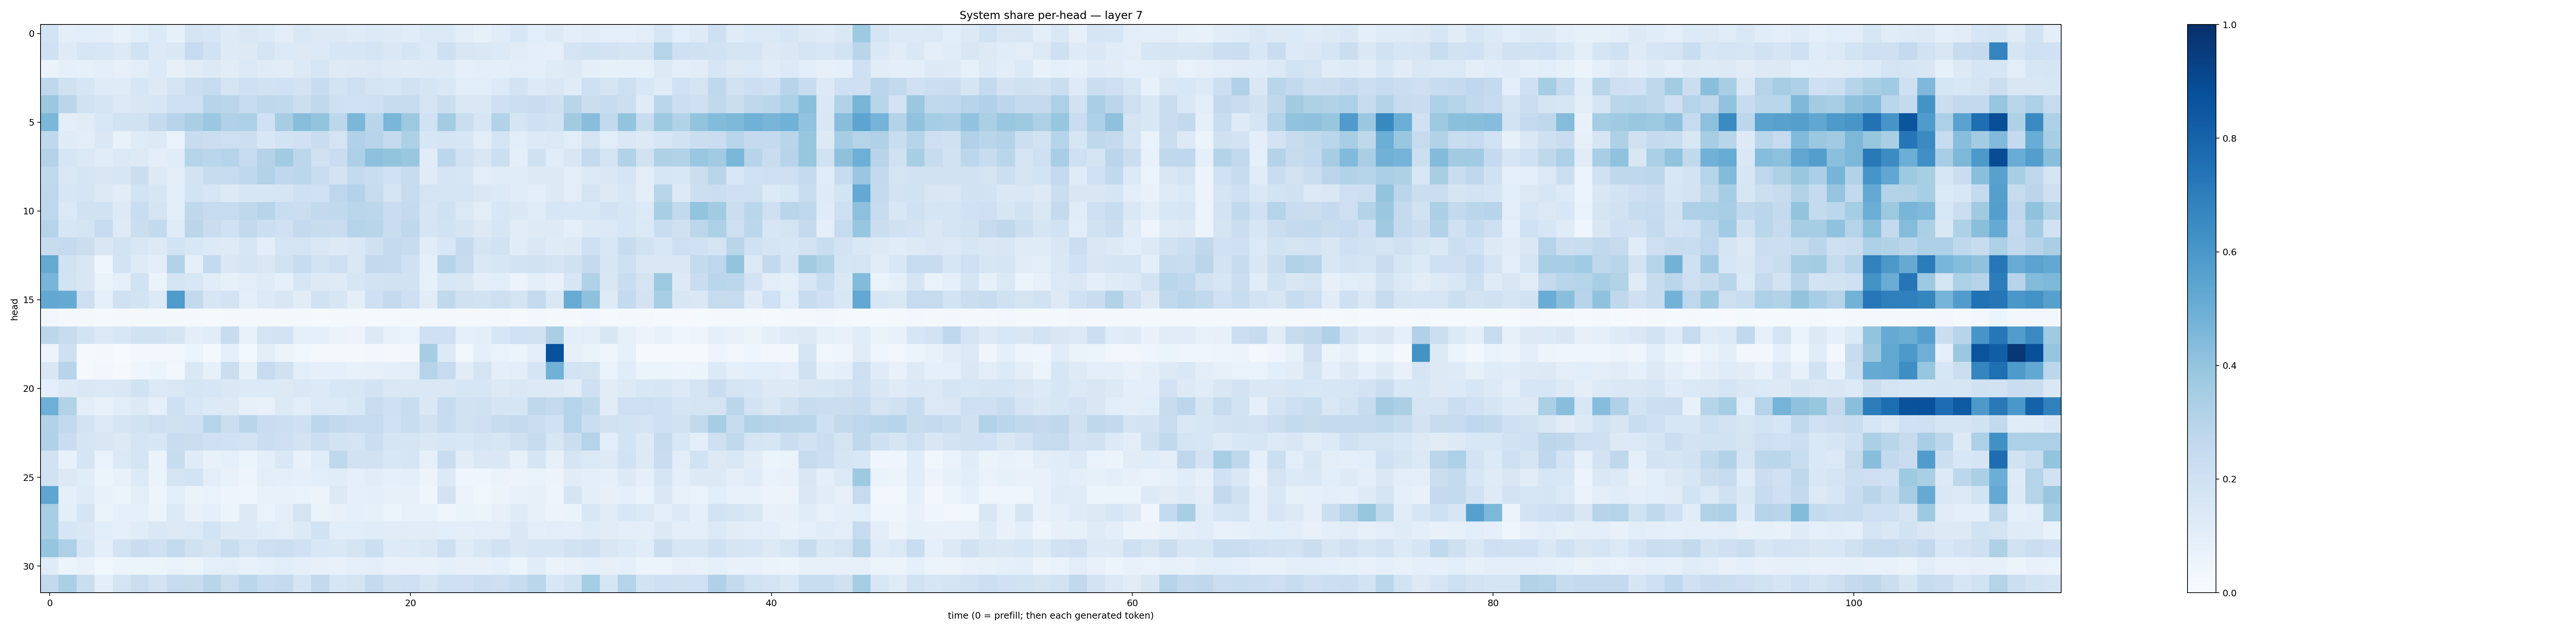

The file beside this chart, header and first rows:
0.18665688, 0.10131303, 0.10682342, 0.10446451, 0.076616205, 0.107739806, 0.13574234, 0.08450127, 0.17722663, 0.16145858, 0.122559786, 0.1481556, 0.13537458, 0.10408031, 0.14107251, 0.13025871, 0.12688859, 0.119537964, 0.1361634, 0.12257965, 0.11650844, 0.1402629, 0.13788845, 0.10339516
0.2031, 0.1248, 0.1614, 0.1527, 0.1274, 0.1878, 0.1338, 0.147, 0.2488, 0.1883, 0.1212, 0.1284, 0.1743, 0.1379, 0.129, 0.136, 0.1574, 0.1639, 0.1761, 0.1419, 0.1691, 0.1339, 0.2097, 0.1485
0.06613, 0.08623, 0.08452, 0.09395, 0.08021, 0.1035, 0.1345, 0.07934, 0.1111, 0.1269, 0.1127, 0.14, 0.1209, 0.1115, 0.1345, 0.1622, 0.1241, 0.1262, 0.1396, 0.1221, 0.1179, 0.1248, 0.1222, 0.09371
0.2695, 0.1954, 0.1574, 0.1173, 0.118, 0.1609, 0.1324, 0.1746, 0.2199, 0.2477, 0.175, 0.2096, 0.189, 0.2019, 0.1829, 0.2356, 0.184, 0.2118, 0.1791, 0.1612, 0.1918, 0.1707, 0.1451, 0.1065
0.3811, 0.2819, 0.1922, 0.1716, 0.1395, 0.1487, 0.1594, 0.2073, 0.2145, 0.2939, 0.2816, 0.2378, 0.2714, 0.2631, 0.2163, 0.2647, 0.2089, 0.2021, 0.2087, 0.2403, 0.2411, 0.1728, 0.2233, 0.145
0.4579, 0.09695, 0.1118, 0.1547, 0.1902, 0.1951, 0.2531, 0.2952, 0.3397, 0.3809, 0.3193, 0.3317, 0.1995, 0.3486, 0.4275, 0.3988, 0.2788, 0.4583, 0.2904, 0.4648, 0.3776, 0.1895, 0.3577, 0.2188
0.2729, 0.1195, 0.1038, 0.143, 0.07774, 0.1189, 0.1303, 0.06717, 0.2345, 0.225, 0.2124, 0.2174, 0.1514, 0.1867, 0.2, 0.2267, 0.1736, 0.3191, 0.296, 0.2535, 0.328, 0.1574, 0.1716, 0.16
0.3075, 0.1595, 0.1396, 0.116, 0.1389, 0.1318, 0.09507, 0.1137, 0.3035, 0.2868, 0.3028, 0.2463, 0.3081, 0.3627, 0.2797, 0.1989, 0.2295, 0.3277, 0.416, 0.401, 0.3871, 0.1123, 0.2782, 0.1877
0.265, 0.1423, 0.1684, 0.1512, 0.1635, 0.2209, 0.1282, 0.105, 0.1874, 0.2363, 0.2494, 0.2662, 0.3158, 0.2673, 0.2786, 0.2285, 0.1827, 0.2572, 0.2327, 0.2026, 0.236, 0.1193, 0.1767, 0.1584
0.2738, 0.1574, 0.1675, 0.1283, 0.1125, 0.1864, 0.1563, 0.1064, 0.1836, 0.1625, 0.1287, 0.1634, 0.1609, 0.1643, 0.2083, 0.2024, 0.2764, 0.307, 0.2451, 0.1766, 0.2445, 0.1761, 0.1758, 0.1742
0.2764, 0.1374, 0.1909, 0.1904, 0.1263, 0.2332, 0.1735, 0.1084, 0.2713, 0.2476, 0.2499, 0.2731, 0.2944, 0.2333, 0.224, 0.2616, 0.2627, 0.2874, 0.2803, 0.2273, 0.2509, 0.1671, 0.2026, 0.137
0.3041, 0.1615, 0.1762, 0.2476, 0.1223, 0.2188, 0.2584, 0.1181, 0.2827, 0.2303, 0.1994, 0.2607, 0.2152, 0.2015, 0.2538, 0.2418, 0.2285, 0.2993, 0.2925, 0.2295, 0.2714, 0.1659, 0.1898, 0.1648
0.2348, 0.2523, 0.2234, 0.1522, 0.1841, 0.1523, 0.13, 0.1849, 0.1535, 0.1357, 0.1222, 0.1578, 0.1035, 0.1796, 0.1771, 0.1475, 0.1324, 0.1469, 0.1988, 0.256, 0.2412, 0.1136, 0.1557, 0.2514
0.5193, 0.1901, 0.1497, 0.04631, 0.18, 0.1222, 0.1052, 0.3091, 0.08639, 0.254, 0.1424, 0.1642, 0.1452, 0.1882, 0.2369, 0.1842, 0.2133, 0.1413, 0.2608, 0.2511, 0.2016, 0.0936, 0.3, 0.2442
0.4658, 0.1846, 0.1486, 0.0654, 0.0913, 0.1933, 0.06604, 0.1723, 0.1525, 0.1164, 0.08511, 0.1054, 0.118, 0.08909, 0.1569, 0.1268, 0.1221, 0.1617, 0.1872, 0.1912, 0.1878, 0.08446, 0.156, 0.142
0.5255, 0.5146, 0.2129, 0.08808, 0.1999, 0.184, 0.1347, 0.5843, 0.2585, 0.1566, 0.183, 0.09929, 0.1351, 0.1488, 0.1132, 0.19, 0.1586, 0.1012, 0.2108, 0.2533, 0.2117, 0.1114, 0.264, 0.1979
0.0325, 0.02145, 0.02265, 0.01401, 0.02161, 0.01837, 0.0176, 0.02241, 0.02058, 0.01218, 0.01815, 0.02214, 0.0207, 0.02067, 0.0205, 0.01424, 0.01766, 0.01596, 0.01378, 0.01443, 0.02104, 0.0187, 0.01847, 0.0207
0.2807, 0.2361, 0.1875, 0.1398, 0.1535, 0.1914, 0.1909, 0.1669, 0.09974, 0.1152, 0.2393, 0.07766, 0.1749, 0.1808, 0.0907, 0.09357, 0.06541, 0.05494, 0.1327, 0.07522, 0.06924, 0.2071, 0.21, 0.0876
0.05644, 0.2109, 0.01117, 0.02307, 0.005082, 0.02757, 0.03457, 0.03325, 0.05114, 0.01862, 0.09349, 0.02133, 0.1033, 0.05183, 0.03699, 0.01961, 0.02005, 0.01705, 0.02909, 0.02228, 0.03059, 0.3537, 0.1365, 0.03661
0.1503, 0.2941, 0.01385, 0.02933, 0.007997, 0.03908, 0.05119, 0.02667, 0.1452, 0.08397, 0.2193, 0.08295, 0.2467, 0.1984, 0.109, 0.0896, 0.09283, 0.07337, 0.08029, 0.09745, 0.1041, 0.2997, 0.2471, 0.1098
0.09347, 0.1326, 0.147, 0.1402, 0.1431, 0.189, 0.1394, 0.1415, 0.1647, 0.1612, 0.1431, 0.1341, 0.135, 0.1268, 0.1464, 0.1352, 0.1536, 0.1581, 0.1843, 0.1471, 0.1443, 0.1414, 0.1466, 0.157
0.4942, 0.3145, 0.1035, 0.07763, 0.1083, 0.1259, 0.0899, 0.2075, 0.1544, 0.1328, 0.1322, 0.08174, 0.07757, 0.1285, 0.1055, 0.1355, 0.1338, 0.1558, 0.229, 0.2072, 0.2313, 0.1415, 0.2462, 0.1942
0.3112, 0.2583, 0.1805, 0.1398, 0.1654, 0.1947, 0.2133, 0.1984, 0.2084, 0.2989, 0.2239, 0.2906, 0.228, 0.2184, 0.2097, 0.2791, 0.2607, 0.2474, 0.2484, 0.2025, 0.234, 0.1881, 0.242, 0.1933
0.3179, 0.2297, 0.1703, 0.1522, 0.1307, 0.176, 0.1596, 0.2299, 0.2234, 0.2096, 0.2011, 0.1811, 0.2203, 0.2112, 0.1827, 0.2181, 0.1845, 0.1755, 0.2219, 0.1697, 0.1673, 0.1483, 0.164, 0.1561
0.1916, 0.07705, 0.1663, 0.06683, 0.1385, 0.1761, 0.06365, 0.2398, 0.1193, 0.07227, 0.08702, 0.05949, 0.1001, 0.1448, 0.07595, 0.1134, 0.2701, 0.1878, 0.189, 0.1538, 0.1651, 0.08272, 0.228, 0.1098
0.1915, 0.1278, 0.1142, 0.05285, 0.07138, 0.1365, 0.06471, 0.1732, 0.1843, 0.102, 0.07437, 0.05044, 0.1046, 0.09453, 0.0937, 0.1094, 0.1172, 0.09065, 0.112, 0.09059, 0.09985, 0.0579, 0.1351, 0.04126
0.5372, 0.09223, 0.1202, 0.07178, 0.06085, 0.1014, 0.04983, 0.1087, 0.063, 0.06962, 0.05078, 0.04274, 0.0764, 0.0715, 0.06738, 0.05606, 0.126, 0.08681, 0.1013, 0.07984, 0.08048, 0.044, 0.183, 0.05658
0.3465, 0.09779, 0.1652, 0.06358, 0.09159, 0.09195, 0.05957, 0.1406, 0.072, 0.09257, 0.05283, 0.1318, 0.06752, 0.09443, 0.1744, 0.06484, 0.07165, 0.08788, 0.08335, 0.06159, 0.07745, 0.07753, 0.04646, 0.06622
0.347, 0.1595, 0.147, 0.106, 0.09272, 0.1163, 0.1431, 0.1265, 0.1401, 0.1859, 0.1291, 0.1343, 0.1144, 0.1022, 0.1337, 0.1894, 0.1062, 0.106, 0.116, 0.1107, 0.113, 0.1108, 0.1073, 0.1011
0.3954, 0.3266, 0.1683, 0.09593, 0.1862, 0.2267, 0.2064, 0.2563, 0.1992, 0.1775, 0.2323, 0.1787, 0.2128, 0.2157, 0.2019, 0.1544, 0.1468, 0.1786, 0.2183, 0.1244, 0.1365, 0.144, 0.212, 0.1179
0.1192, 0.06087, 0.0757, 0.038, 0.05136, 0.05197, 0.05404, 0.0684, 0.06048, 0.09029, 0.09925, 0.07088, 0.08842, 0.1079, 0.0892, 0.08127, 0.07648, 0.08773, 0.0995, 0.07283, 0.07434, 0.0728, 0.09328, 0.07846
0.2589, 0.3352, 0.2206, 0.09385, 0.1733, 0.2211, 0.1801, 0.2469, 0.2375, 0.2919, 0.221, 0.2889, 0.2384, 0.257, 0.1717, 0.2613, 0.1581, 0.1786, 0.2517, 0.1964, 0.2067, 0.1619, 0.2087, 0.2095
